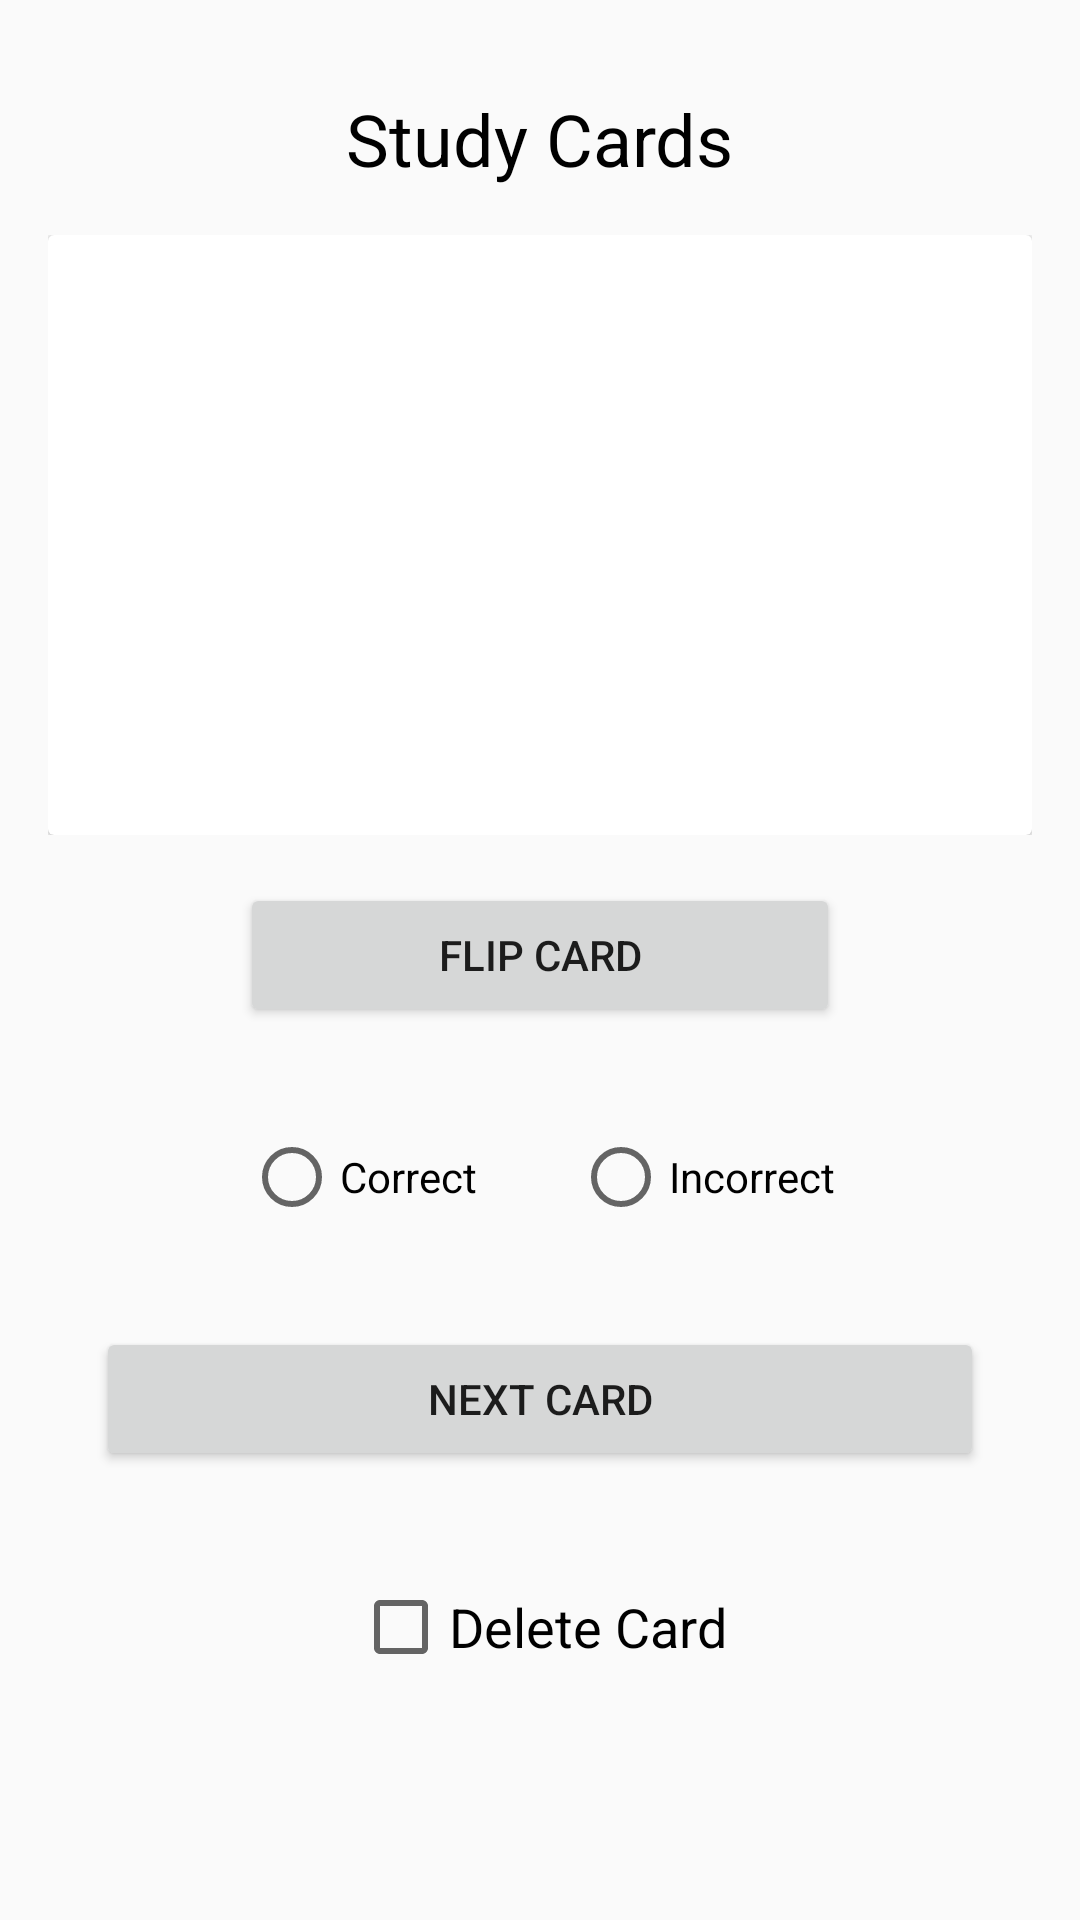

This screen was rendered from an Android layout file. Write that file and the resources it references.
<!-- AndroidManifest.xml: application theme AppTheme -->
<!-- res/layout/study_cards.xml -->
<?xml version="1.0" encoding="utf-8"?>
<ScrollView
    xmlns:android="http://schemas.android.com/apk/res/android"
    android:layout_width="match_parent"
    android:layout_height="match_parent"
    android:fillViewport="true">

    <RelativeLayout xmlns:android="http://schemas.android.com/apk/res/android"
        xmlns:app="http://schemas.android.com/apk/res-auto"
        xmlns:tools="http://schemas.android.com/tools"
        android:layout_width="match_parent"
        android:layout_height="match_parent">

        <TextView
            android:id="@+id/todaysStudyTitle"
            style="@style/ActivityTitle"
            android:text="@string/study_cards" />

        <TextView
            android:id="@+id/topicStudyToday"
            style="@style/TodaysStudyTopSubtopicText"
            android:layout_alignLeft="@+id/questionCardView"
            android:layout_alignStart="@+id/questionCardView"
            android:layout_below="@+id/todaysStudyTitle"
            android:hint="@string/topic" />

        <RelativeLayout
            android:id="@+id/questionCardView"
            style="@style/RelativeLayoutForCardView"
            android:layout_below="@id/topicStudyToday">

            <android.support.v7.widget.CardView style="@style/CardViewForCreateCardActivity">

                <TextView
                    android:id="@+id/textView2"
                    style="@style/TextViewForCardView" />

            </android.support.v7.widget.CardView>

        </RelativeLayout>

        <Button
            android:id="@+id/flipOver"
            style="@style/FlipCardOverButton"
            android:layout_below="@+id/questionCardView"
            android:text="Flip Card" />

        <RadioGroup
            android:layout_width="wrap_content"
            android:layout_height="wrap_content"
            android:gravity="center_horizontal"
            android:orientation="horizontal"
            android:layout_below="@+id/flipOver"
            android:layout_centerHorizontal="true"
            android:layout_marginTop="18dp"
            android:id="@+id/radioGroup">

            <RadioButton
                android:layout_width="wrap_content"
                android:layout_height="wrap_content"
                android:layout_weight="1"
                android:layout_margin="16dp"
                android:text="@string/correct"/>

            <RadioButton
                android:layout_width="wrap_content"
                android:layout_height="wrap_content"
                android:layout_weight="1"
                android:layout_margin="16dp"
                android:text="@string/incorrect"/>
        </RadioGroup>

        <Button
            android:id="@+id/nextCard"
            android:layout_width="match_parent"
            android:layout_height="wrap_content"
            android:layout_marginLeft="32dp"
            android:layout_marginRight="32dp"
            android:layout_below="@+id/radioGroup"
            android:layout_centerHorizontal="true"
            android:layout_marginTop="18dp"
            android:text="@string/next_card" />

        <CheckBox
            android:id="@+id/checkBox"
            android:layout_width="wrap_content"
            android:layout_height="wrap_content"
            android:layout_below="@+id/nextCard"
            android:layout_centerHorizontal="true"
            android:layout_marginTop="36dp"
            android:textSize="18sp"
            android:text="@string/delete_card" />

    </RelativeLayout>

</ScrollView>
<!-- resources referenced by this layout -->
<resources>
  <string name="correct">Correct</string>
  <string name="delete_card">Delete Card</string>
  <string name="incorrect">Incorrect</string>
  <string name="next_card">Next Card</string>
  <string name="study_cards">Study Cards</string>
  <string name="topic">Topic</string>
  <style name="ActivityTitle">
          <item name="android:layout_width">wrap_content</item>
          <item name="android:layout_height">wrap_content</item>
          <item name="android:layout_alignParentTop">true</item>
          <item name="android:layout_centerHorizontal">true</item>
          <item name="android:layout_marginTop">30dp</item>
          <item name="android:textColor">@android:color/black</item>
          <item name="android:textSize">24sp</item>
      </style>
  <style name="CardViewForCreateCardActivity">
          <item name="android:layout_width">match_parent</item>
          <item name="android:layout_height">match_parent</item>
          <item name="android:layout_centerHorizontal">true</item>
      </style>
  <style name="FlipCardOverButton">
          <item name="android:layout_width">200dp</item>
          <item name="android:layout_height">wrap_content</item>
          <item name="android:layout_centerHorizontal">true</item>
      </style>
  <style name="RelativeLayoutForCardView">
          <item name="android:layout_height">200dp</item>
          <item name="android:layout_width">match_parent</item>
          <item name="android:layout_centerHorizontal">true</item>
          <item name="android:layout_margin">16dp</item>
      </style>
  <style name="TextViewForCardView">
          <item name="android:layout_width">match_parent</item>
          <item name="android:layout_height">match_parent</item>
          <item name="android:textSize">18sp</item>
          <item name="android:padding">8sp</item>
          <item name="android:gravity">center</item>
      </style>
  <style name="AppTheme" parent="Theme.AppCompat.Light.DarkActionBar">
          
          <item name="colorPrimary">@color/colorPrimary</item>
          <item name="colorPrimaryDark">@color/colorPrimaryDark</item>
          <item name="colorAccent">@color/colorAccent</item>
      </style>
  <!-- not gathered from this repository: default colours our renderer supplied (Android Studio template values) -->
  <color name="colorPrimary">#FF6200EE</color>
  <color name="colorPrimaryDark">#FF3700B3</color>
  <color name="colorAccent">#FF03DAC5</color>
</resources>
